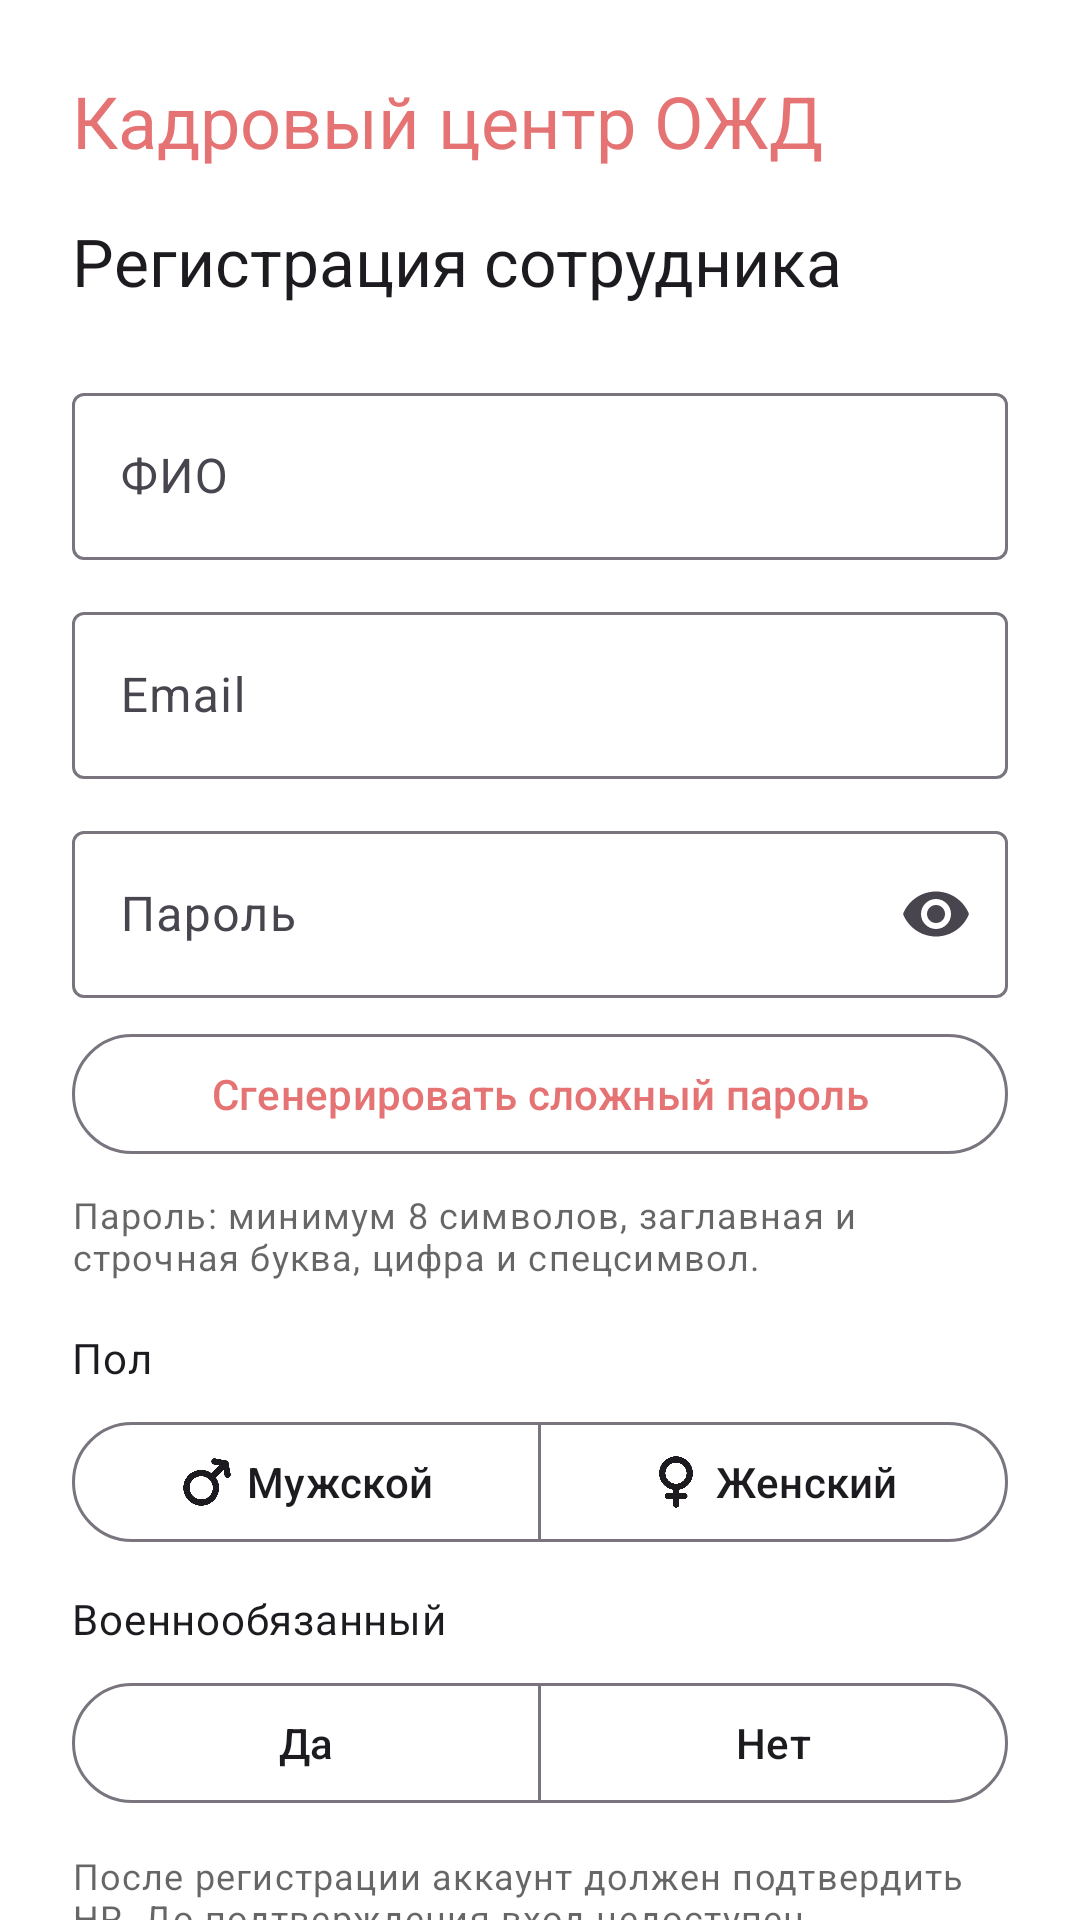

Produce the Android XML layout that renders to this screen, including the resource entries it uses.
<!-- AndroidManifest.xml: application theme Theme.KadrovSupport -->
<!-- res/layout/activity_register.xml -->
<?xml version="1.0" encoding="utf-8"?>
<androidx.core.widget.NestedScrollView xmlns:android="http://schemas.android.com/apk/res/android"
    xmlns:app="http://schemas.android.com/apk/res-auto"
    android:layout_width="match_parent"
    android:layout_height="match_parent"
    android:background="?attr/colorSurface"
    android:fillViewport="true">

    <LinearLayout
        android:layout_width="match_parent"
        android:layout_height="wrap_content"
        android:orientation="vertical"
        android:padding="24dp">

        <TextView
            android:layout_width="match_parent"
            android:layout_height="wrap_content"
            android:paddingBottom="16dp"
            android:text="@string/app_name"
            android:textAppearance="?attr/textAppearanceHeadlineSmall"
            android:textColor="@color/accent_primary" />

        <TextView
            android:layout_width="match_parent"
            android:layout_height="wrap_content"
            android:paddingBottom="24dp"
            android:text="@string/register_title"
            android:textAppearance="?attr/textAppearanceTitleLarge" />

        <com.google.android.material.textfield.TextInputLayout
            android:id="@+id/layout_full_name"
            style="@style/Widget.Material3.TextInputLayout.OutlinedBox"
            android:layout_width="match_parent"
            android:layout_height="wrap_content"
            android:hint="@string/hr_employee_name">

            <com.google.android.material.textfield.TextInputEditText
                android:id="@+id/input_full_name"
                android:layout_width="match_parent"
                android:layout_height="wrap_content"
                android:inputType="textPersonName"
                android:maxLines="1" />
        </com.google.android.material.textfield.TextInputLayout>

        <com.google.android.material.textfield.TextInputLayout
            android:id="@+id/layout_email"
            style="@style/Widget.Material3.TextInputLayout.OutlinedBox"
            android:layout_width="match_parent"
            android:layout_height="wrap_content"
            android:layout_marginTop="12dp"
            android:hint="@string/login_email">

            <com.google.android.material.textfield.TextInputEditText
                android:id="@+id/input_email"
                android:layout_width="match_parent"
                android:layout_height="wrap_content"
                android:inputType="textEmailAddress"
                android:maxLines="1" />
        </com.google.android.material.textfield.TextInputLayout>

        <com.google.android.material.textfield.TextInputLayout
            android:id="@+id/layout_password"
            style="@style/Widget.Material3.TextInputLayout.OutlinedBox"
            android:layout_width="match_parent"
            android:layout_height="wrap_content"
            android:layout_marginTop="12dp"
            android:hint="@string/login_password"
            app:endIconMode="password_toggle">

            <com.google.android.material.textfield.TextInputEditText
                android:id="@+id/input_password"
                android:layout_width="match_parent"
                android:layout_height="wrap_content"
                android:inputType="textPassword"
                android:maxLines="1" />
        </com.google.android.material.textfield.TextInputLayout>

        <com.google.android.material.button.MaterialButton
            android:id="@+id/button_generate_password"
            style="@style/Widget.Material3.Button.OutlinedButton"
            android:layout_width="match_parent"
            android:layout_height="wrap_content"
            android:layout_marginTop="8dp"
            android:text="@string/register_generate_password" />

        <TextView
            android:id="@+id/text_password_hint"
            android:layout_width="match_parent"
            android:layout_height="wrap_content"
            android:layout_marginTop="8dp"
            android:text="@string/register_password_requirements"
            android:textAppearance="?attr/textAppearanceBodySmall"
            android:textColor="@color/text_secondary" />

        <TextView
            android:layout_width="match_parent"
            android:layout_height="wrap_content"
            android:layout_marginTop="16dp"
            android:text="@string/profile_gender"
            android:textAppearance="?attr/textAppearanceBodyMedium" />

        <com.google.android.material.button.MaterialButtonToggleGroup
            android:id="@+id/gender_toggle"
            android:layout_width="match_parent"
            android:layout_height="wrap_content"
            android:layout_marginTop="8dp"
            app:selectionRequired="true"
            app:singleSelection="true">

            <com.google.android.material.button.MaterialButton
                android:id="@+id/button_gender_male"
                style="@style/Widget.Material3.Button.OutlinedButton"
                android:layout_width="0dp"
                android:layout_height="wrap_content"
                android:layout_weight="1"
                android:text="@string/gender_male"
                app:icon="@drawable/ic_gender_male"
                app:iconGravity="textStart" />

            <com.google.android.material.button.MaterialButton
                android:id="@+id/button_gender_female"
                style="@style/Widget.Material3.Button.OutlinedButton"
                android:layout_width="0dp"
                android:layout_height="wrap_content"
                android:layout_weight="1"
                android:text="@string/gender_female"
                app:icon="@drawable/ic_gender_female"
                app:iconGravity="textStart" />
        </com.google.android.material.button.MaterialButtonToggleGroup>

        <LinearLayout
            android:id="@+id/layout_military_choice"
            android:layout_width="match_parent"
            android:layout_height="wrap_content"
            android:layout_marginTop="12dp"
            android:orientation="vertical">

            <TextView
                android:layout_width="match_parent"
                android:layout_height="wrap_content"
                android:text="@string/register_military_liable"
                android:textAppearance="?attr/textAppearanceBodyMedium" />

            <com.google.android.material.button.MaterialButtonToggleGroup
                android:id="@+id/military_toggle"
                android:layout_width="match_parent"
                android:layout_height="wrap_content"
                android:layout_marginTop="8dp"
                app:selectionRequired="true"
                app:singleSelection="true">

                <com.google.android.material.button.MaterialButton
                    android:id="@+id/button_military_yes"
                    style="@style/Widget.Material3.Button.OutlinedButton"
                    android:layout_width="0dp"
                    android:layout_height="wrap_content"
                    android:layout_weight="1"
                    android:text="@string/register_military_yes" />

                <com.google.android.material.button.MaterialButton
                    android:id="@+id/button_military_no"
                    style="@style/Widget.Material3.Button.OutlinedButton"
                    android:layout_width="0dp"
                    android:layout_height="wrap_content"
                    android:layout_weight="1"
                    android:text="@string/register_military_no" />
            </com.google.android.material.button.MaterialButtonToggleGroup>
        </LinearLayout>

        <TextView
            android:layout_width="match_parent"
            android:layout_height="wrap_content"
            android:layout_marginTop="12dp"
            android:text="@string/register_hint"
            android:textAppearance="?attr/textAppearanceBodySmall"
            android:textColor="@color/text_secondary" />

        <com.google.android.material.button.MaterialButton
            android:id="@+id/button_register"
            android:layout_width="match_parent"
            android:layout_height="wrap_content"
            android:layout_marginTop="24dp"
            android:text="@string/login_register"
            app:cornerRadius="16dp" />

        <ProgressBar
            android:id="@+id/progress"
            style="?android:attr/progressBarStyle"
            android:layout_width="wrap_content"
            android:layout_height="wrap_content"
            android:layout_gravity="center_horizontal"
            android:layout_marginTop="16dp"
            android:visibility="gone" />

    </LinearLayout>
</androidx.core.widget.NestedScrollView>
<!-- resources referenced by this layout -->
<resources>
  <color name="accent_primary">#E57373</color>
  <color name="text_secondary">#99000000</color>
  <!-- drawable ic_gender_female: png bitmap (drawable, 10653 bytes) -->
  <!-- drawable ic_gender_male: png bitmap (drawable, 12172 bytes) -->
  <string name="app_name">Кадровый центр ОЖД</string>
  <string name="gender_female">Женский</string>
  <string name="gender_male">Мужской</string>
  <string name="hr_employee_name">ФИО</string>
  <string name="login_email">Email</string>
  <string name="login_password">Пароль</string>
  <string name="login_register">Зарегистрироваться как сотрудник</string>
  <string name="profile_gender">Пол</string>
  <string name="register_generate_password">Сгенерировать сложный пароль</string>
  <string name="register_hint">После регистрации аккаунт должен подтвердить HR. До подтверждения вход недоступен.</string>
  <string name="register_military_liable">Военнообязанный</string>
  <string name="register_military_no">Нет</string>
  <string name="register_military_yes">Да</string>
  <string name="register_password_requirements">Пароль: минимум 8 символов, заглавная и строчная буква, цифра и спецсимвол.</string>
  <string name="register_title">Регистрация сотрудника</string>
  <style name="Theme.KadrovSupport" parent="Base.Theme.KadrovSupport" />
  <style name="Base.Theme.KadrovSupport" parent="Theme.Material3.DayNight.NoActionBar">
          <item name="colorPrimary">@color/accent_primary</item>
          <item name="colorOnPrimary">@color/white</item>
          <item name="colorPrimaryContainer">@color/accent_secondary</item>
          <item name="colorSurface">@color/white</item>
          <item name="android:colorBackground">@color/white</item>
          <item name="shapeAppearanceSmallComponent">@style/Shape.Kadrov.Small</item>
          <item name="shapeAppearanceMediumComponent">@style/Shape.Kadrov.Medium</item>
          <item name="shapeAppearanceLargeComponent">@style/Shape.Kadrov.Large</item>
      </style>
  <color name="white">#FFFFFF</color>
  <color name="accent_secondary">#F28B82</color>
  <style name="Shape.Kadrov.Small" parent="ShapeAppearance.Material3.SmallComponent">
          <item name="cornerFamily">rounded</item>
          <item name="cornerSize">12dp</item>
      </style>
  <style name="Shape.Kadrov.Medium" parent="ShapeAppearance.Material3.MediumComponent">
          <item name="cornerFamily">rounded</item>
          <item name="cornerSize">16dp</item>
      </style>
  <style name="Shape.Kadrov.Large" parent="ShapeAppearance.Material3.LargeComponent">
          <item name="cornerFamily">rounded</item>
          <item name="cornerSize">24dp</item>
      </style>
</resources>
